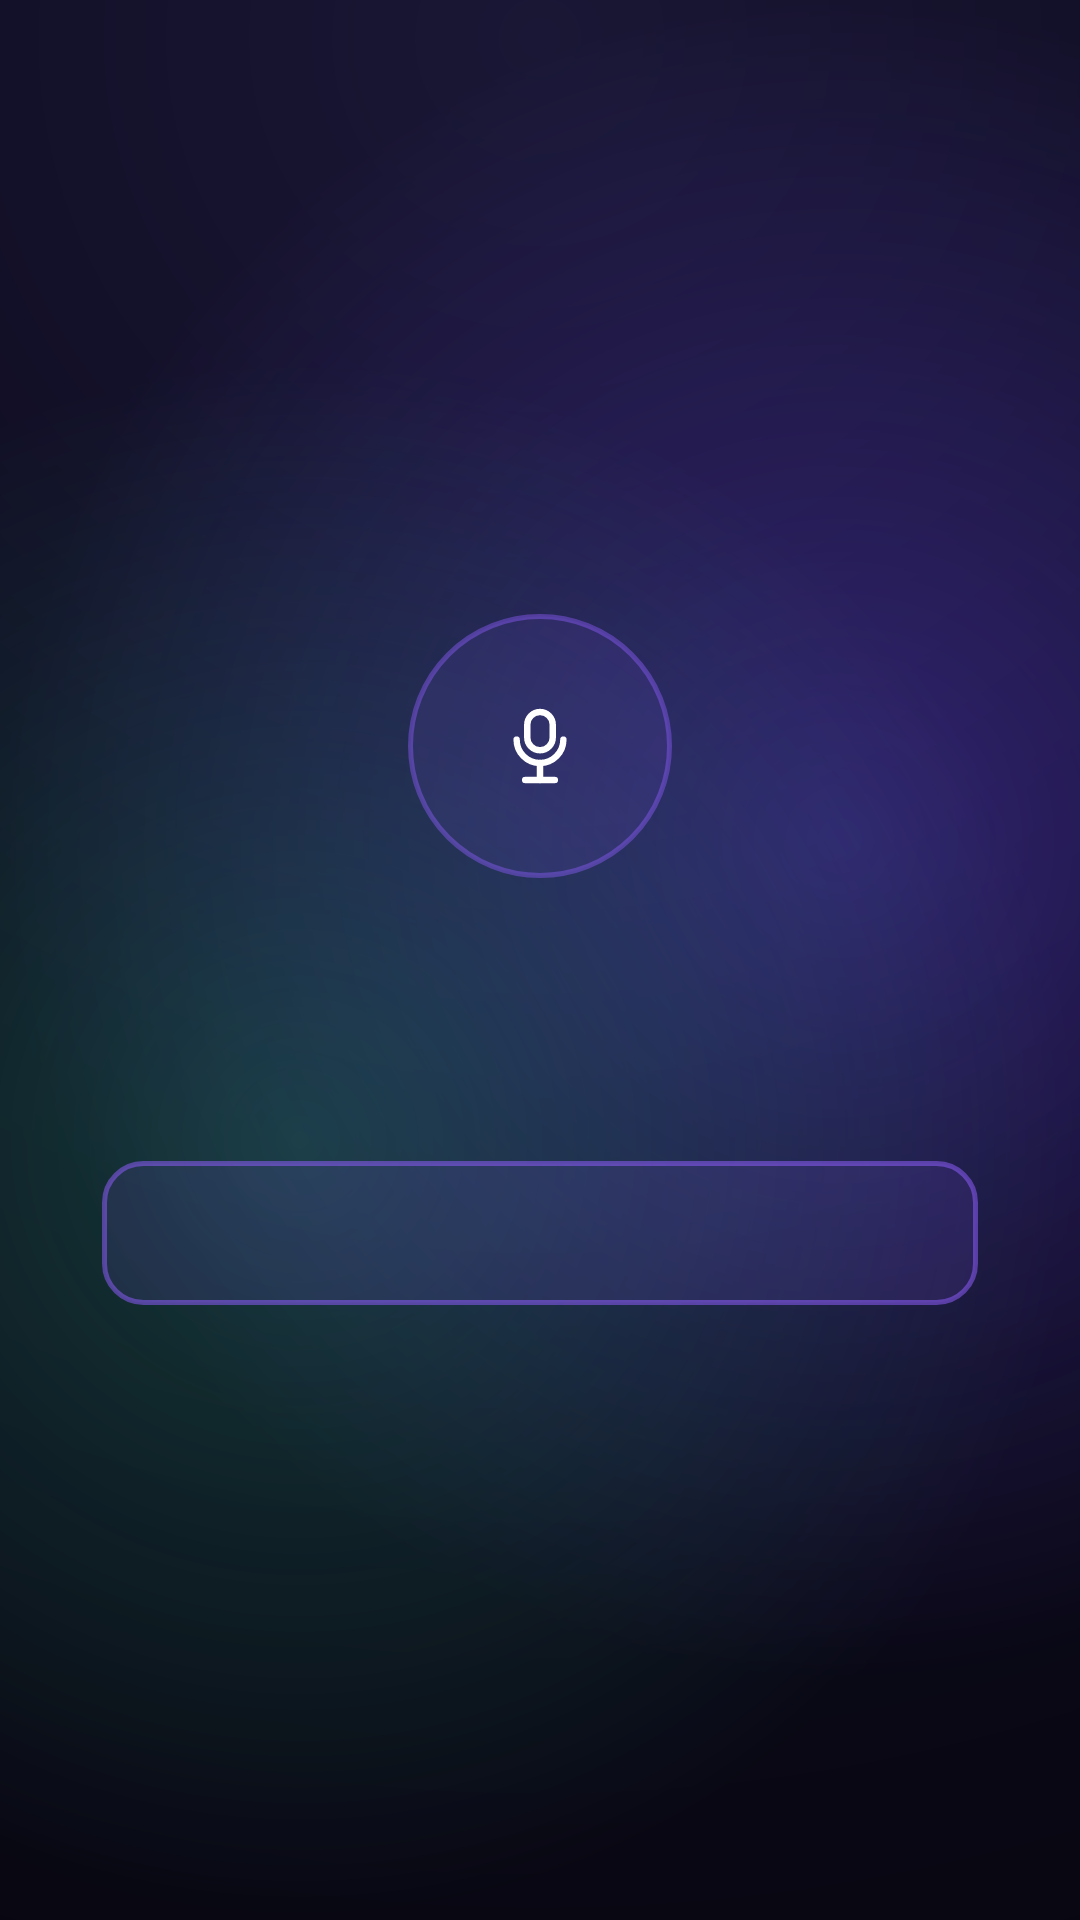

Reconstruct the res/layout file that produces this screen, plus the resources it refers to.
<!-- AndroidManifest.xml: application theme Theme.VoxManager -->
<!-- res/layout/activity_onboarding.xml -->
<?xml version="1.0" encoding="utf-8"?>
<FrameLayout xmlns:android="http://schemas.android.com/apk/res/android"
    android:layout_width="match_parent"
    android:layout_height="match_parent"
    android:background="@drawable/bg_main">

    <LinearLayout
        android:layout_width="match_parent"
        android:layout_height="wrap_content"
        android:layout_gravity="center"
        android:orientation="vertical"
        android:gravity="center"
        android:paddingHorizontal="34dp">

        <FrameLayout
            android:id="@+id/heroCircle"
            android:layout_width="88dp"
            android:layout_height="88dp"
            android:layout_marginBottom="12dp"
            android:background="@drawable/bg_circle">

            <ImageView
                android:id="@+id/heroIcon"
                android:layout_width="34dp"
                android:layout_height="34dp"
                android:layout_gravity="center"
                android:src="@drawable/ic_mic"
                android:contentDescription="@string/app_name" />
        </FrameLayout>

        <TextView
            android:id="@+id/heroTitle"
            android:layout_width="wrap_content"
            android:layout_height="wrap_content"
            android:layout_marginTop="4dp"
            android:textColor="@color/ink"
            android:textSize="22sp"
            android:textStyle="bold" />

        <TextView
            android:id="@+id/heroSub"
            android:layout_width="match_parent"
            android:layout_height="wrap_content"
            android:layout_marginTop="6dp"
            android:gravity="center"
            android:lineSpacingMultiplier="1.35"
            android:textColor="@color/muted"
            android:textSize="14sp" />

        <Button
            android:id="@+id/heroCta"
            style="@style/AppButton.Primary"
            android:layout_width="match_parent"
            android:layout_marginTop="24dp" />

        <TextView
            android:id="@+id/heroSecondary"
            android:layout_width="wrap_content"
            android:layout_height="wrap_content"
            android:layout_marginTop="14dp"
            android:background="?android:attr/selectableItemBackground"
            android:padding="8dp"
            android:textColor="@color/muted"
            android:textSize="14sp"
            android:visibility="gone" />
    </LinearLayout>

</FrameLayout>
<!-- resources referenced by this layout -->
<resources>
  <color name="ink">#ECECF7</color>
  <color name="muted">#9A9AB5</color>
  <!-- drawable bg_circle (drawable) -->
  <?xml version="1.0" encoding="utf-8"?>
  <shape xmlns:android="http://schemas.android.com/apk/res/android" android:shape="oval">
      <solid android:color="#1A8B5CF6" />
      <stroke android:width="1.5dp" android:color="#738B5CF6" />
  </shape>
  <!-- drawable ic_mic (drawable) -->
  <?xml version="1.0" encoding="utf-8"?>
  <vector xmlns:android="http://schemas.android.com/apk/res/android"
      android:width="48dp"
      android:height="48dp"
      android:viewportWidth="24"
      android:viewportHeight="24">
  
      
      <path
          android:fillColor="#00000000"
          android:strokeColor="#FFFFFF"
          android:strokeWidth="1.5"
          android:strokeLineCap="round"
          android:strokeLineJoin="round"
          android:pathData="M9,7 a3,3 0 0,1 6,0 v3 a3,3 0 0,1 -6,0 z" />
  
      
      <path
          android:fillColor="#00000000"
          android:strokeColor="#FFFFFF"
          android:strokeWidth="1.5"
          android:strokeLineCap="round"
          android:pathData="M6.5,10.5 a5.5,5.5 0 0,0 11,0" />
  
      
      <path
          android:fillColor="#00000000"
          android:strokeColor="#FFFFFF"
          android:strokeWidth="1.5"
          android:strokeLineCap="round"
          android:pathData="M12,16 L12,20" />
  
      
      <path
          android:fillColor="#00000000"
          android:strokeColor="#FFFFFF"
          android:strokeWidth="1.5"
          android:strokeLineCap="round"
          android:pathData="M8.5,20 L15.5,20" />
  
  </vector>
  <string name="app_name">Vox Manager</string>
  <style name="AppButton.Primary">
          <item name="android:background">@drawable/bg_btn_outline</item>
          <item name="android:textColor">@color/ink</item>
          <item name="android:textStyle">bold</item>
      </style>
  <style name="Theme.VoxManager" parent="Theme.Material3.Dark.NoActionBar">
          <item name="colorPrimary">@color/indigo</item>
          <item name="colorPrimaryDark">@color/bg_dark</item>
          <item name="colorAccent">@color/green</item>
          <item name="android:windowBackground">@color/bg_dark</item>
          <item name="android:statusBarColor">@color/bg_dark</item>
          <item name="android:navigationBarColor">@color/bg_dark</item>
          
          <item name="android:windowOptOutEdgeToEdgeEnforcement">true</item>
      </style>
  <!-- drawable bg_btn_outline (drawable) -->
  <?xml version="1.0" encoding="utf-8"?>
  <shape xmlns:android="http://schemas.android.com/apk/res/android" android:shape="rectangle">
      <corners android:radius="13dp" />
      <solid android:color="#1F8B5CF6" />
      <stroke android:width="1.5dp" android:color="#8C8B5CF6" />
  </shape>
  <color name="indigo">#4F46E5</color>
  <color name="bg_dark">#07060F</color>
  <color name="green">#10B981</color>
</resources>
